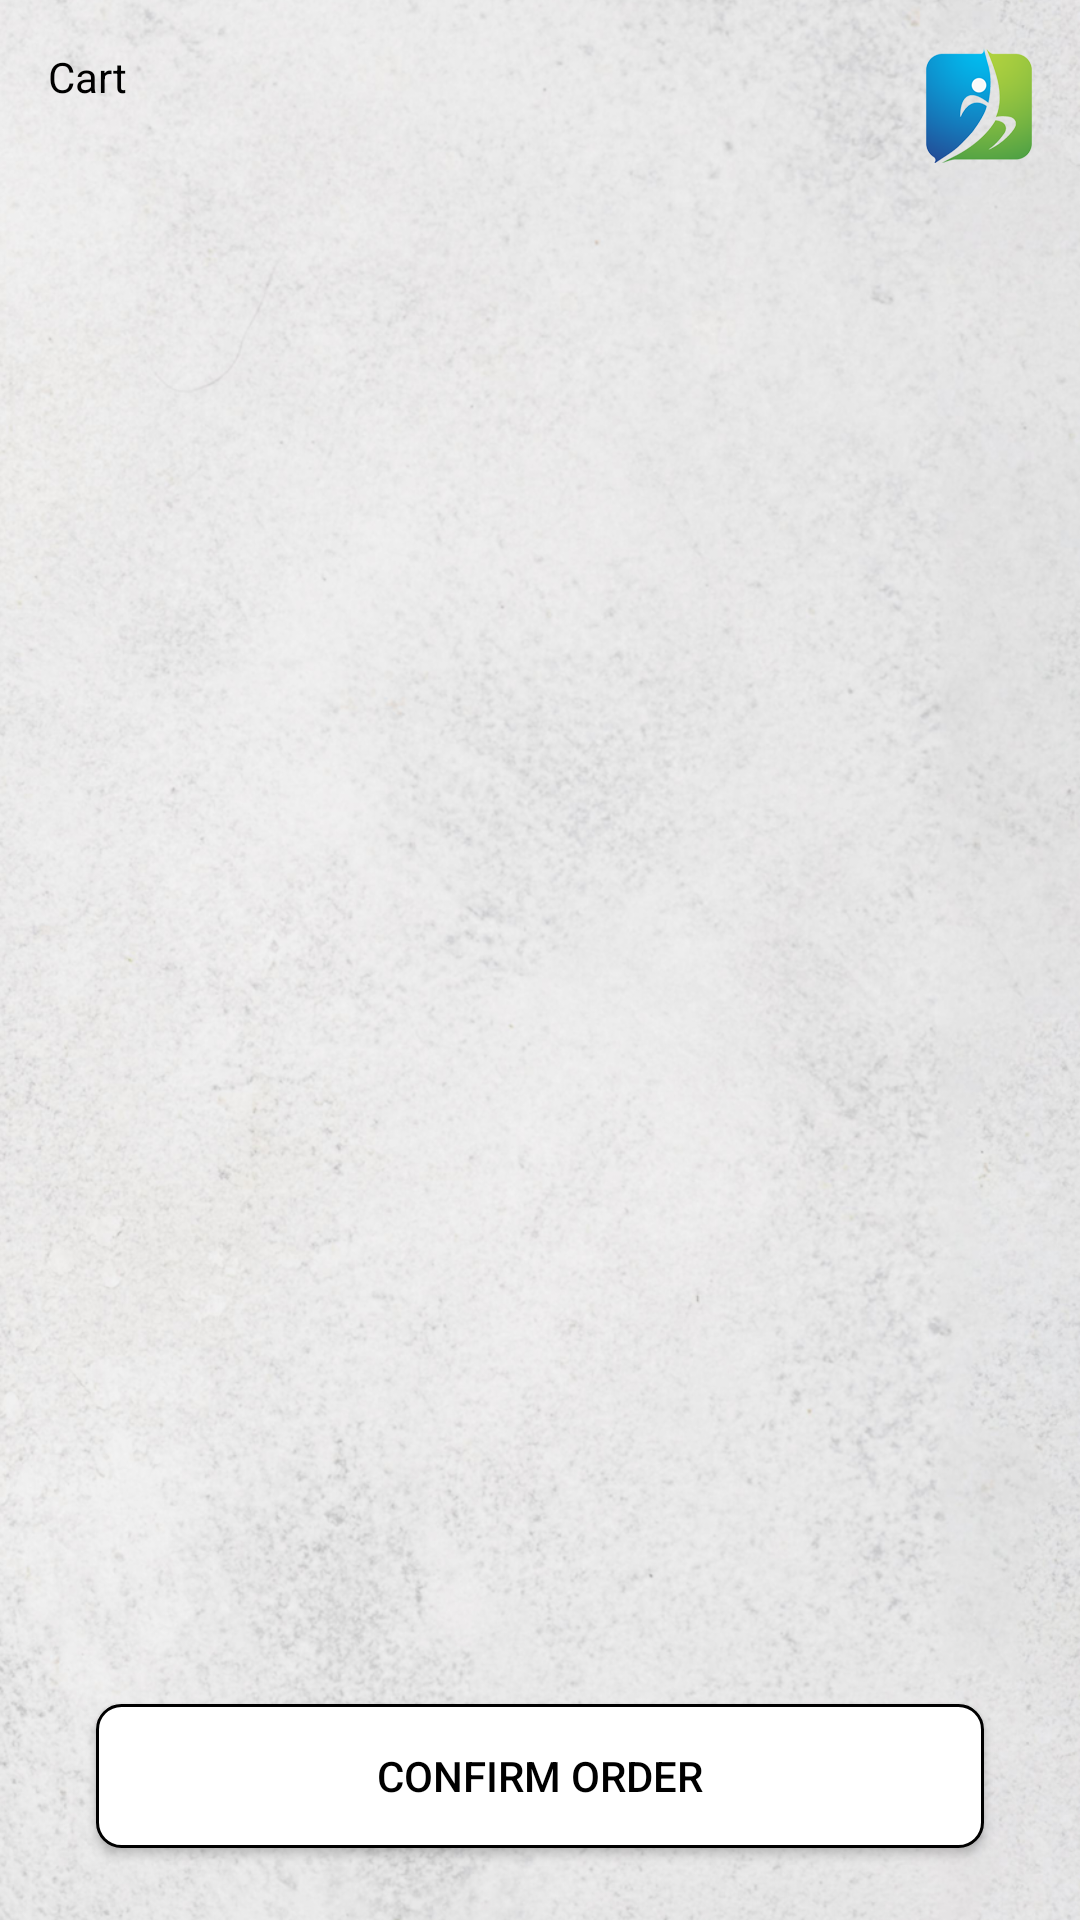

Here is an Android app screen rendered from its layout file. Give the layout XML and the strings, colors and styles it references.
<!-- AndroidManifest.xml: application theme Theme.SIS -->
<!-- res/layout/activity_cart.xml -->
<?xml version="1.0" encoding="utf-8"?>
<layout xmlns:android="http://schemas.android.com/apk/res/android"
    xmlns:app="http://schemas.android.com/apk/res-auto"
    xmlns:tools="http://schemas.android.com/tools">

    <data>

    </data>

    <androidx.constraintlayout.widget.ConstraintLayout
        android:layout_width="match_parent"
        android:layout_height="match_parent"
        tools:context=".view.cart.CartActivity">

        <ImageView
            android:id="@+id/imageView16"
            android:layout_width="0dp"
            android:layout_height="0dp"
            android:scaleType="centerCrop"
            android:src="@drawable/bk_img"
            app:layout_constraintBottom_toBottomOf="parent"
            app:layout_constraintEnd_toEndOf="parent"
            app:layout_constraintStart_toStartOf="parent"
            app:layout_constraintTop_toTopOf="parent" />

        <ImageView
            android:id="@+id/imageView18"
            android:layout_width="wrap_content"
            android:layout_height="wrap_content"
            android:layout_marginTop="16dp"
            android:layout_marginEnd="16dp"
            android:src="@drawable/logo_no_text"
            app:layout_constraintEnd_toEndOf="parent"
            app:layout_constraintTop_toTopOf="parent" />

        <TextView
            android:id="@+id/textView29"
            android:layout_width="wrap_content"
            android:layout_height="wrap_content"
            android:layout_marginStart="16dp"
            android:layout_marginTop="16dp"
            android:text="Cart"
            android:textColor="@color/black"
            app:layout_constraintStart_toStartOf="parent"
            app:layout_constraintTop_toTopOf="parent" />

        <androidx.recyclerview.widget.RecyclerView
            android:id="@+id/cartRv"
            android:layout_width="0dp"
            android:layout_height="0dp"
            android:layout_marginStart="16dp"
            android:layout_marginTop="16dp"
            android:clipToPadding="false"
            android:paddingBottom="48dp"
            app:layoutManager="androidx.recyclerview.widget.GridLayoutManager"
            app:layout_constraintBottom_toBottomOf="parent"
            app:layout_constraintEnd_toEndOf="parent"
            app:layout_constraintStart_toStartOf="parent"
            app:layout_constraintTop_toBottomOf="@+id/imageView18"
            tools:itemCount="5"
            tools:listitem="@layout/list_item_shop" />

        <androidx.appcompat.widget.AppCompatButton
            android:id="@+id/confirmOrder"
            android:layout_width="0dp"
            android:layout_height="wrap_content"
            android:layout_marginStart="32dp"
            android:layout_marginEnd="32dp"
            android:layout_marginBottom="24dp"
            android:background="@drawable/shape_et_with_stroke"
            android:text="Confirm Order"
            android:textColor="@color/black"
            app:layout_constraintBottom_toBottomOf="parent"
            app:layout_constraintEnd_toEndOf="parent"
            app:layout_constraintStart_toStartOf="parent" />

    </androidx.constraintlayout.widget.ConstraintLayout>
</layout>
<!-- res/layout/list_item_shop.xml (included above) -->
<?xml version="1.0" encoding="utf-8"?>
<androidx.constraintlayout.widget.ConstraintLayout
    xmlns:android="http://schemas.android.com/apk/res/android"
    xmlns:app="http://schemas.android.com/apk/res-auto"
    xmlns:tools="http://schemas.android.com/tools"
    android:layout_width="wrap_content"
    android:layout_height="wrap_content"
    android:layout_marginEnd="8dp">

    <ImageButton
        android:id="@+id/imageButton2"
        android:layout_width="140dp"
        android:layout_height="180dp"
        android:background="@drawable/shape_et_with_stroke"
        android:padding="16dp"
        app:layout_constraintStart_toStartOf="parent"
        app:layout_constraintTop_toTopOf="parent"
        tools:srcCompat="@tools:sample/avatars" />

    <ImageView
        android:id="@+id/imageView15"
        android:layout_width="wrap_content"
        android:layout_height="wrap_content"
        android:layout_marginStart="8dp"
        android:layout_marginTop="8dp"
        app:layout_constraintStart_toStartOf="@+id/imageButton2"
        app:layout_constraintTop_toTopOf="@+id/imageButton2"
        app:srcCompat="@drawable/ic_favorite_border" />

    <com.google.android.material.floatingactionbutton.FloatingActionButton
        android:id="@+id/floatingActionButton"
        android:layout_width="wrap_content"
        android:layout_height="wrap_content"
        android:translationY="-8dp"
        android:layout_marginBottom="8dp"
        android:clickable="true"
        app:fabCustomSize="24dp"
        app:backgroundTint="@color/darkGreen"
        app:layout_constraintBottom_toBottomOf="@+id/imageButton2"
        app:layout_constraintEnd_toEndOf="@+id/imageButton2"
        app:layout_constraintStart_toEndOf="@+id/imageButton2"
        app:layout_constraintTop_toBottomOf="@+id/imageButton2"
        app:layout_constraintVertical_bias="0.52"
        app:srcCompat="@drawable/ic_add" />

    <TextView
        android:id="@+id/textView28"
        android:layout_width="wrap_content"
        android:layout_height="wrap_content"
        android:layout_marginTop="8dp"
        android:text="TextView"
        android:textColor="@color/darkGreen"
        app:layout_constraintStart_toStartOf="@+id/imageButton2"
        app:layout_constraintTop_toBottomOf="@+id/imageButton2" />

    <TextView
        android:id="@+id/textView29"
        android:layout_width="wrap_content"
        android:layout_height="wrap_content"
        android:layout_marginStart="8dp"
        android:layout_marginTop="8dp"
        android:text="TextView"
        android:textColor="@color/textRed"
        app:layout_constraintStart_toEndOf="@+id/textView28"
        app:layout_constraintTop_toBottomOf="@+id/imageButton2" />

    <TextView
        android:id="@+id/textView30"
        android:layout_width="0dp"
        android:layout_height="wrap_content"
        android:layout_marginBottom="8dp"
        android:lines="2"
        android:maxLines="2"
        android:text="TextViewTextViewTextViewTextViewTextViewTextView"
        android:textColor="@color/black"
        android:ellipsize="end"
        app:layout_constraintBottom_toBottomOf="parent"
        app:layout_constraintEnd_toEndOf="@+id/imageButton2"
        app:layout_constraintStart_toStartOf="@+id/imageButton2"
        app:layout_constraintTop_toBottomOf="@+id/textView28" />
</androidx.constraintlayout.widget.ConstraintLayout>
<!-- resources referenced by this layout -->
<resources>
  <color name="black">#FF000000</color>
  <color name="darkGreen">#209b06</color>
  <color name="textRed">#bc0000</color>
  <!-- drawable bk_img: png bitmap (drawable, 1034746 bytes) -->
  <!-- drawable logo_no_text: png bitmap (drawable-xxhdpi, 14402 bytes) -->
  <!-- drawable shape_et_with_stroke (drawable) -->
  <?xml version="1.0" encoding="utf-8"?>
  <shape xmlns:android="http://schemas.android.com/apk/res/android"
      android:shape="rectangle">
      <solid
          android:color="@color/white"/>
      <corners
          android:radius="8dp"/>
  
      <stroke
          android:color="@color/black"
          android:width="1dp"/>
  </shape>
  <style name="Theme.SIS" parent="Theme.MaterialComponents.DayNight.DarkActionBar">
          
          <item name="colorPrimary">@color/purple_500</item>
          <item name="colorPrimaryVariant">@color/purple_700</item>
          <item name="colorOnPrimary">@color/white</item>
          
          <item name="colorSecondary">@color/teal_200</item>
          <item name="colorSecondaryVariant">@color/teal_700</item>
          <item name="colorOnSecondary">@color/black</item>
          
          <item name="android:statusBarColor" tools:targetApi="l">?attr/colorPrimaryVariant</item>
          
      </style>
  <color name="white">#FFFFFFFF</color>
  <color name="purple_500">#FF6200EE</color>
  <color name="purple_700">#FF3700B3</color>
  <color name="teal_200">#FF03DAC5</color>
  <color name="teal_700">#FF018786</color>
</resources>
